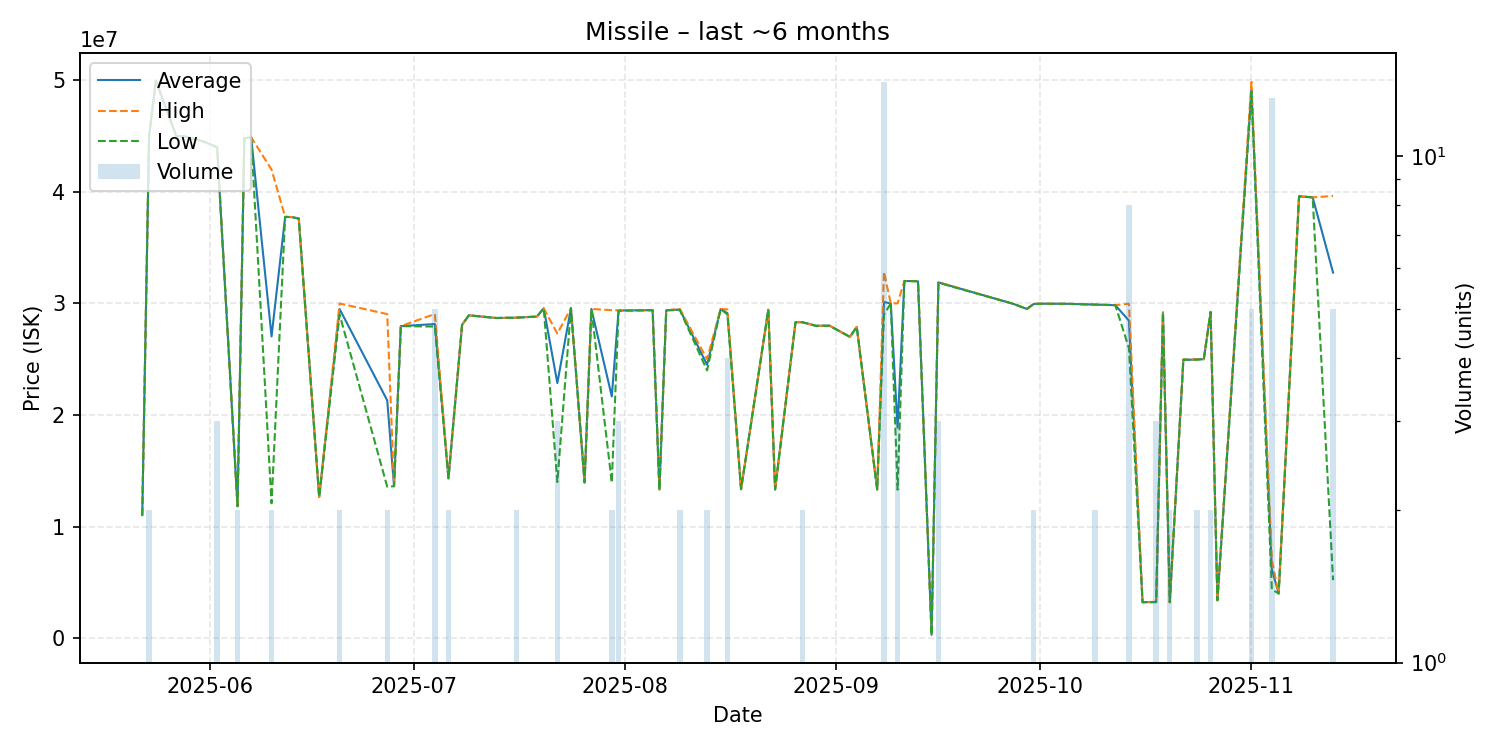

Values plotted in this chart, from the file beside it:
date, average, highest, lowest, order_count, volume
2025-05-22, 11030000, 11030000, 11030000, 1, 1
2025-05-23, 44995000, 45000000, 44990000, 2, 2
2025-05-24, 49950000, 49950000, 49950000, 1, 1
2025-05-27, 44980000, 44980000, 44980000, 1, 1
2025-05-28, 45000000, 45000000, 45000000, 1, 1
2025-05-31, 44500000, 44500000, 44500000, 1, 1
2025-06-02, 43990000, 43995000, 43985000, 3, 3
2025-06-05, 11830000, 11840000, 11820000, 2, 2
2025-06-06, 44800000, 44800000, 44800000, 1, 1
2025-06-07, 44880000, 44880000, 44880000, 1, 1
2025-06-10, 27040000, 41990000, 12090000, 2, 2
2025-06-12, 37750000, 37750000, 37750000, 1, 1
2025-06-13, 37730000, 37730000, 37730000, 1, 1
2025-06-14, 37600000, 37600000, 37600000, 1, 1
2025-06-17, 12650000, 12650000, 12650000, 1, 1
2025-06-20, 29495000, 29990000, 29000000, 2, 2
2025-06-27, 21305000, 29040000, 13570000, 2, 2
2025-06-28, 13620000, 13620000, 13620000, 1, 1
2025-06-29, 27960000, 27960000, 27960000, 1, 1
2025-07-04, 28148000, 29050000, 27925000, 4, 5
2025-07-06, 14325000, 14330000, 14320000, 2, 2
2025-07-08, 28080000, 28080000, 28080000, 1, 1
2025-07-09, 28930000, 28930000, 28930000, 1, 1
2025-07-13, 28690000, 28690000, 28690000, 1, 1
2025-07-15, 28710000, 28710000, 28710000, 1, 1
2025-07-16, 28720000, 28720000, 28720000, 2, 2
2025-07-19, 28820000, 28820000, 28820000, 1, 1
2025-07-20, 29560000, 29560000, 29560000, 1, 1
2025-07-22, 22860000, 27295000, 13990000, 3, 3
2025-07-24, 29570000, 29570000, 29570000, 1, 1
2025-07-26, 13960000, 13960000, 13960000, 1, 1
2025-07-27, 29500000, 29500000, 29500000, 1, 1
2025-07-30, 21665000, 29390000, 13940000, 2, 2
2025-07-31, 29360000, 29380000, 29340000, 3, 3
2025-08-05, 29390000, 29390000, 29390000, 1, 1
2025-08-06, 13320000, 13320000, 13320000, 1, 1
2025-08-07, 29380000, 29380000, 29380000, 1, 1
2025-08-09, 29450000, 29500000, 29400000, 2, 2
2025-08-13, 24500000, 25000000, 24000000, 2, 2
2025-08-15, 29500000, 29500000, 29500000, 1, 1
2025-08-16, 29115000, 29460000, 29000000, 3, 4
2025-08-18, 13350000, 13350000, 13350000, 1, 1
2025-08-22, 29430000, 29430000, 29430000, 1, 1
2025-08-23, 13330000, 13330000, 13330000, 1, 1
2025-08-26, 28310000, 28310000, 28310000, 1, 1
2025-08-27, 28315000, 28320000, 28310000, 2, 2
2025-08-29, 27990000, 27990000, 27990000, 1, 1
2025-08-31, 28000000, 28000000, 28000000, 1, 1
2025-09-03, 27000000, 27000000, 27000000, 1, 1
2025-09-04, 27890000, 27890000, 27890000, 1, 1
2025-09-07, 13330000, 13330000, 13330000, 1, 1
2025-09-08, 30120000, 32830000, 28990000, 12, 14
2025-09-09, 30000000, 30000000, 30000000, 1, 1
2025-09-10, 18870000, 30000000, 13305000, 3, 3
2025-09-11, 32000000, 32000000, 32000000, 1, 1
2025-09-12, 32000000, 32000000, 32000000, 1, 1
2025-09-13, 31980000, 31980000, 31980000, 1, 1
2025-09-15, 300000, 300000, 300000, 1, 1
2025-09-16, 31880000, 31895000, 31850000, 3, 3
2025-09-27, 29960000, 29960000, 29960000, 1, 1
... 23 more rows
